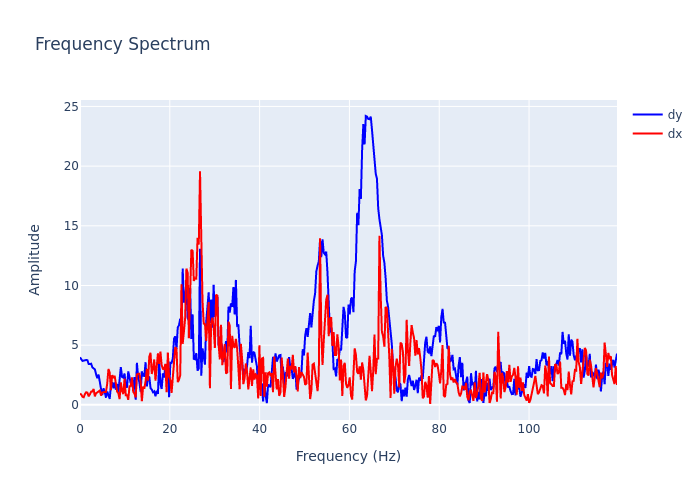

The table this chart was drawn from, first rows:
, frequency, dx, dy
0, 0.0, 0.9425, 3.984
1, 0.2755, 0.8716, 3.842
2, 0.5511, 0.6773, 3.68
3, 0.8266, 0.6375, 3.71
4, 1.102, 0.91, 3.763
5, 1.378, 1.058, 3.757
6, 1.653, 1.022, 3.743
7, 1.929, 0.7187, 3.425
8, 2.204, 0.8784, 3.416
9, 2.48, 1.11, 3.446
10, 2.755, 1.117, 3.142
11, 3.031, 1.332, 3.055
12, 3.307, 0.7114, 2.977
13, 3.582, 0.9765, 2.561
14, 3.858, 1.044, 2.228
15, 4.133, 1.129, 2.539
16, 4.409, 1.201, 1.666
17, 4.684, 0.7751, 1.325
18, 4.96, 1.04, 0.8254
19, 5.235, 1.06, 1.386
20, 5.511, 1.084, 1.064
21, 5.786, 1.087, 0.6026
22, 6.062, 1.774, 1.124
23, 6.338, 3.005, 0.7823
24, 6.613, 2.709, 0.4998
25, 6.889, 1.238, 1.645
26, 7.164, 2.493, 1.898
27, 7.44, 2.244, 1.393
28, 7.715, 2.434, 1.879
29, 7.991, 1.748, 1.27
30, 8.266, 1.117, 1.755
31, 8.542, 0.977, 1.074
32, 8.817, 0.4848, 2.174
33, 9.093, 1.886, 3.162
34, 9.369, 1.151, 2.345
35, 9.644, 0.9048, 2.282
36, 9.92, 2.212, 2.626
37, 10.2, 0.816, 1.64
38, 10.47, 0.8152, 1.442
39, 10.75, 0.4224, 2.801
40, 11.02, 1.546, 2.333
41, 11.3, 1.594, 1.798
42, 11.57, 2.297, 2.029
43, 11.85, 1.094, 1.315
44, 12.12, 0.9454, 2.329
45, 12.4, 0.6259, 0.4348
46, 12.68, 2.541, 3.524
47, 12.95, 2.607, 2.281
48, 13.23, 2.615, 1.875
49, 13.5, 1.97, 1.112
50, 13.78, 0.3019, 2.806
51, 14.05, 1.531, 2.434
52, 14.33, 1.354, 2.425
53, 14.6, 1.983, 3.574
54, 14.88, 3.016, 1.539
55, 15.15, 2.035, 2.253
56, 15.43, 4.037, 2.372
57, 15.71, 4.361, 1.403
58, 15.98, 2.589, 1.281
59, 16.26, 3.042, 1.059
... 375 more rows
